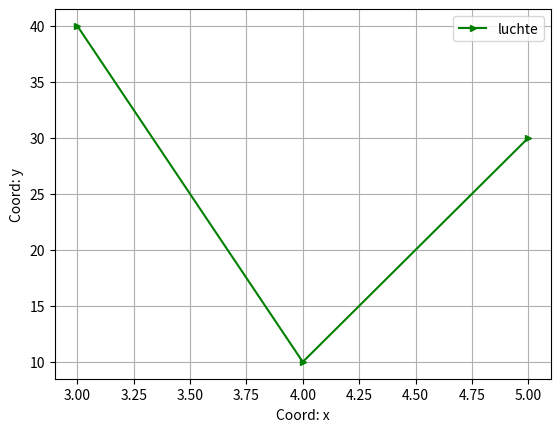

Python code for this plot:
import matplotlib.pyplot as plt
import numpy as np

x = [3, 4, 5]
y = [40, 10, 30]

plt.plot(x, y, color='g', label='luchte', marker='>', ms=5)

plt.xlabel('Coord: x')
plt.ylabel('Coord: y')
plt.legend()
plt.grid()
plt.show()
